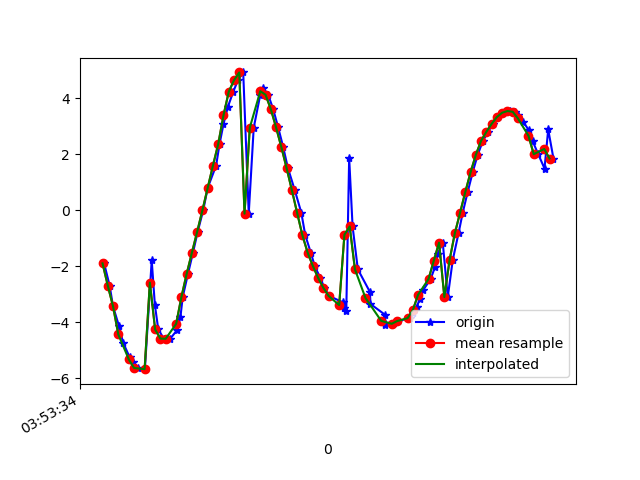

Data behind this chart, as committed beside it:
1618545214806, 1240890918203774, -1.8961931, -7.230885, -6.337095
1618545214827, 1240890937434544, -2.693, -6.858, -6.462
1618545214840, 1240890956665314, -3.437, -6.405, -6.573
1618545214863, 1240890975896084, -4.149, -5.801, -6.722
1618545214878, 1240890995126854, -4.724, -5.088, -6.916
1618545214903, 1240891014357624, -5.25, -4.343, -7.044
1618545214917, 1240891033588394, -5.408, -3.685, -7.295
1618545214936, 1240891052819164, -5.634, -2.964, -7.451
1618545214961, 1240891072049934, -5.676, -2.204, -7.679
1618545214987, 1240891091280704, -1.787, -7.962, -5.427
1618545214999, 1240891110511474, -3.379, -4.658, -7.933
1618545215012, 1240891129742244, -4.257, -2.418, -8.489
1618545215033, 1240891148973014, -4.583, -0.9617, -8.609
1618545215057, 1240891168203784, -4.592, 0.05308, -8.658
1618545215083, 1240891187434554, -4.286, 0.9267, -8.764
1618545215096, 1240891206665324, -3.827, 1.799, -8.841
1618545215105, 1240891225896094, -3.096, 2.468, -8.965
1618545215125, 1240891245126864, -2.268, 2.955, -9.064
1618545215144, 1240891264357634, -1.511, 3.141, -9.159
1618545215162, 1240891283588404, -0.761, 3.262, -9.21
1618545215183, 1240891302819174, 0.00542, 3.336, -9.215
1618545215200, 1240891322049944, 0.804, 3.365, -9.169
1618545215232, 1240891341280714, 1.601, 3.301, -9.087
1618545215245, 1240891360633540, 2.369, 3.103, -8.989
1618545215260, 1240891379864310, 3.082, 2.74, -8.89
1618545215277, 1240891399095080, 3.706, 2.243, -8.791
1618545215297, 1240891418325850, 4.234, 1.662, -8.681
1618545215315, 1240891437556620, 4.649, 1.049, -8.563
1618545215335, 1240891456787390, 4.927, 0.4062, -8.462
1618545215356, 1240891476018160, -0.1196, 2.852, -9.375
1618545215375, 1240891495248930, 2.951, 0.9687, -9.295
1618545215400, 1240891514479700, 4.135, -0.9396, -8.835
1618545215410, 1240891533710470, 4.376, -2.499, -8.405
1618545215430, 1240891552941240, 4.129, -3.656, -8.101
1618545215449, 1240891572172010, 3.614, -4.466, -7.939
1618545215468, 1240891591402780, 2.963, -5.039, -7.866
1618545215487, 1240891610633550, 2.262, -5.479, -7.805
1618545215505, 1240891629864320, 1.512, -5.867, -7.703
1618545215531, 1240891649095090, 0.7239, -6.194, -7.56
1618545215556, 1240891668325860, -0.08669, -6.426, -7.398
1618545215571, 1240891687556630, -0.8873, -6.526, -7.257
1618545215592, 1240891706787400, -1.51, -6.485, -7.19
1618545215607, 1240891726018170, -1.991, -6.339, -7.204
1618545215628, 1240891745248940, -2.415, -6.116, -7.267
1618545215644, 1240891764479710, -2.774, -5.859, -7.349
1618545215662, 1240891783710480, -3.06, -5.602, -7.436
1618545215715, 1240891802941250, -3.292, -5.37, -7.507
1618545215717, 1240891822172020, -3.478, -5.186, -7.553
1618545215727, 1240891841402790, -3.612, -4.994, -7.619
1618545215738, 1240891860633560, 1.871, -6.742, -6.862
1618545215751, 1240891879864330, -0.5767, -5.175, -8.302
1618545215771, 1240891899095100, -2.109, -4.46, -8.467
1618545215817, 1240891918325870, -2.917, -4.126, -8.397
1618545215819, 1240891937556640, -3.347, -3.904, -8.342
1618545215874, 1240891956787410, -3.729, -3.512, -8.354
1618545215875, 1240891976018180, -4.044, -2.88, -8.449
1618545215876, 1240891995248950, -4.08, -2.459, -8.564
1618545215901, 1240892014479720, -4.077, -2.049, -8.673
1618545215909, 1240892033710490, -4.033, -1.654, -8.777
1618545215922, 1240892052941260, -3.959, -1.199, -8.884
1618545215968, 1240892072172030, -3.855, -0.7104, -8.982
... 30 more rows
